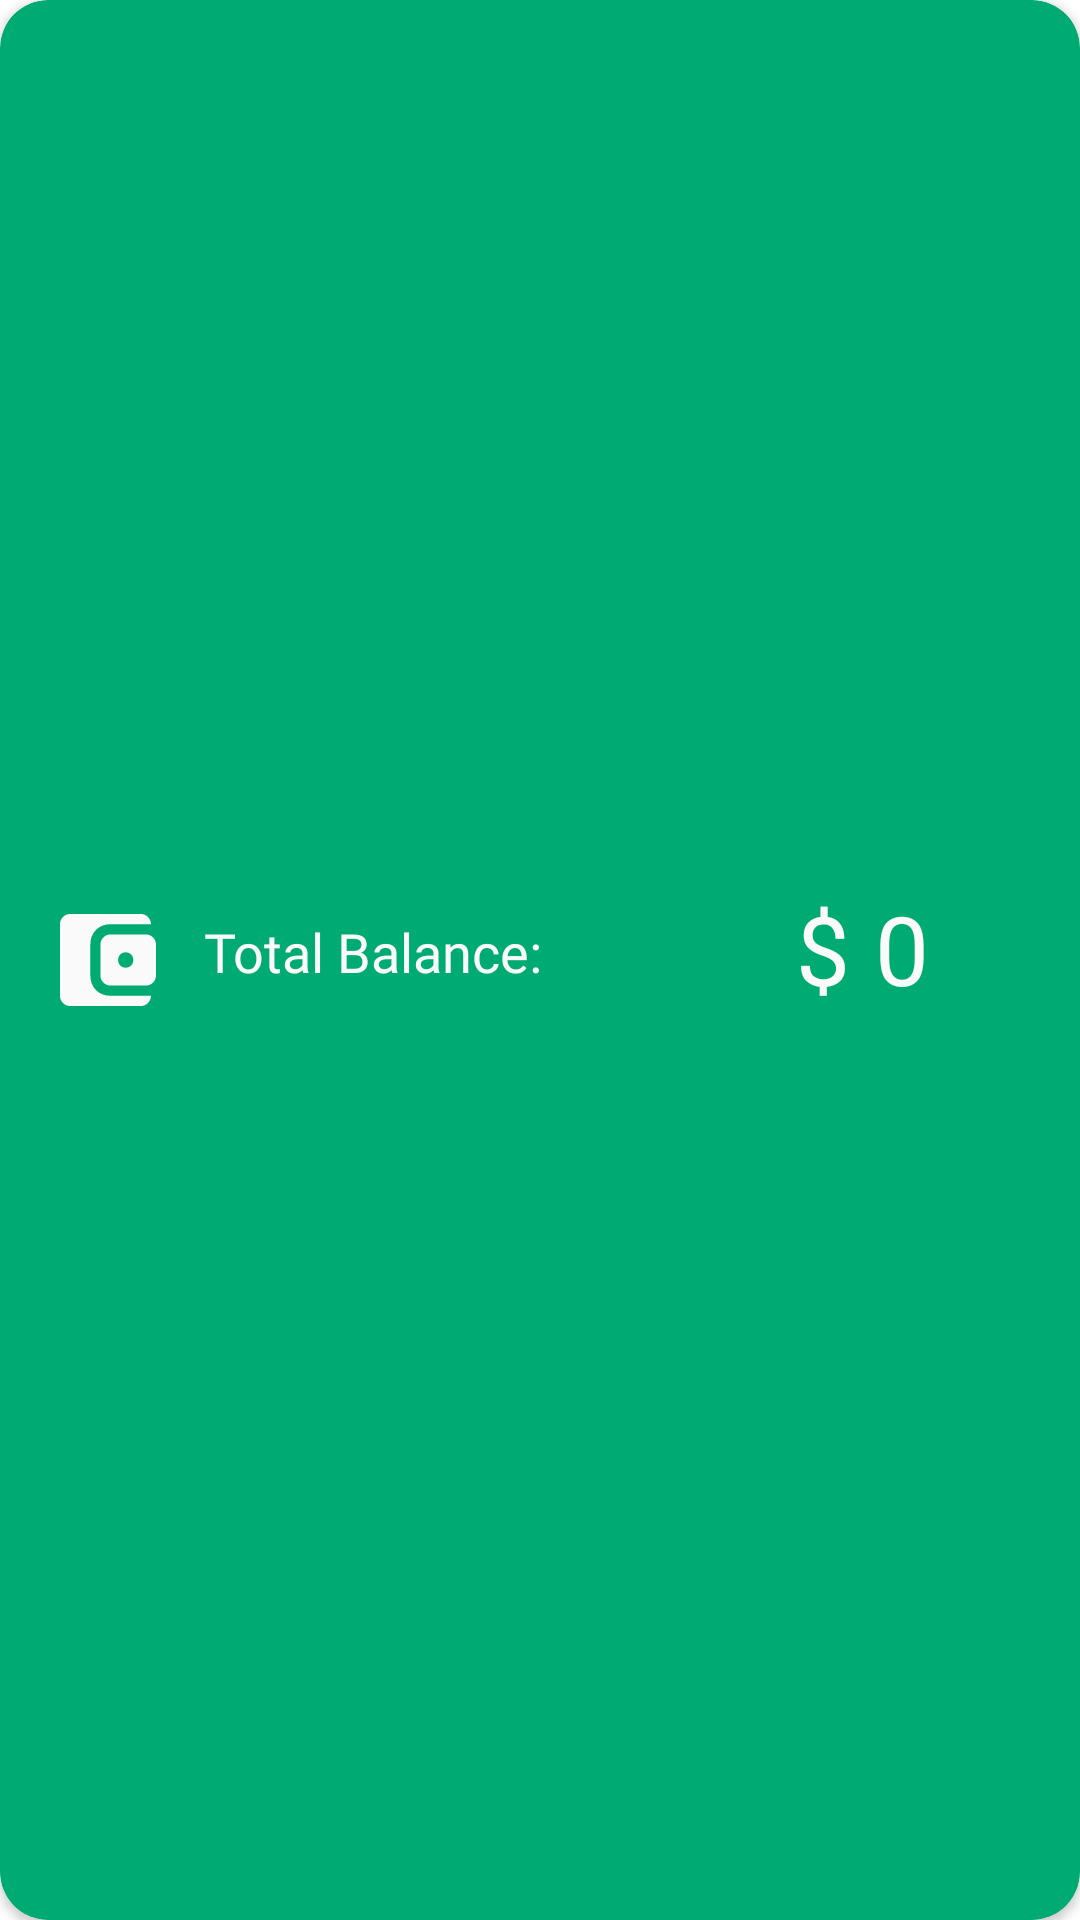

The Android layout XML behind this screen, and the referenced resources:
<!-- AndroidManifest.xml: application theme Theme.ExpenseManager -->
<!-- res/layout/expense_total_layout.xml -->
<?xml version="1.0" encoding="utf-8"?>
<androidx.cardview.widget.CardView
    xmlns:android="http://schemas.android.com/apk/res/android"
    xmlns:app="http://schemas.android.com/apk/res-auto"
    android:layout_width="match_parent"
    android:layout_height="80dp"
    android:backgroundTint="@color/surf_green"
    app:cardCornerRadius="@dimen/dimen_16"
    android:layout_margin="@dimen/dimen_12"
    app:cardBackgroundColor="#867AE9"
    >
    <androidx.constraintlayout.widget.ConstraintLayout
        android:layout_width="match_parent"
        android:layout_height="match_parent">

        <ImageView
            android:id="@+id/ivWallet"
            android:layout_width="@dimen/dimen_32"
            android:layout_height="@dimen/dimen_32"
            android:layout_marginStart="20dp"
            android:src="@drawable/ic_wallet"
            app:layout_constraintStart_toStartOf="parent"
            app:layout_constraintTop_toTopOf="parent"
            app:layout_constraintBottom_toBottomOf="parent"/>



























        










        <TextView
            android:id="@+id/total_balance"
            android:layout_width="wrap_content"
            android:layout_height="wrap_content"
            android:layout_marginStart="@dimen/dimen_16"
            android:layout_marginBottom="@dimen/dimen_6"
            android:fontFamily="@font/raleway_medium"
            android:fontFeatureSettings="pnum, lnum"
            android:text="@string/total_balance_text"
            android:textColor="@color/white"
            android:textSize="18sp"
            app:layout_constraintBottom_toBottomOf="parent"
            app:layout_constraintStart_toEndOf="@id/ivWallet"
            app:layout_constraintTop_toTopOf="parent"/>

        <TextView
            android:id="@+id/total_balance_amount"
            android:layout_width="wrap_content"
            android:layout_height="wrap_content"
            android:layout_marginStart="34dp"
            android:layout_marginBottom="@dimen/dimen_8"
            android:fontFeatureSettings="pnum, lnum"
            android:fontFamily="@font/raleway_bold"
            android:text="@string/total_balance_amount"
            android:textColor="@color/white"
            android:textSize="32sp"
            app:layout_constraintBottom_toBottomOf="parent"
            app:layout_constraintStart_toEndOf="@+id/total_balance"
            app:layout_constraintEnd_toEndOf="parent"
            app:layout_constraintTop_toTopOf="parent" />

        <TextView
            android:id="@+id/total_income"
            android:layout_width="wrap_content"
            android:layout_height="wrap_content"
            android:fontFamily="@font/poppins_medium"
            android:text="@string/total_income"
            android:textColor="@color/white"
            android:textSize="15sp"
            app:layout_constraintBottom_toBottomOf="parent"
            app:layout_constraintHorizontal_bias="0.720"
            app:layout_constraintLeft_toLeftOf="parent"
            app:layout_constraintRight_toRightOf="parent"
            app:layout_constraintTop_toTopOf="parent"
            app:layout_constraintVertical_bias="0.206"
            android:visibility="gone"/>

        <TextView
            android:id="@+id/total_income_amount"
            android:layout_width="wrap_content"
            android:layout_height="wrap_content"
            android:layout_marginStart="300dp"
            android:fontFamily="@font/poppins_medium"
            android:text="@string/total_income_amount"
            android:textColor="@color/white"
            android:textSize="20sp"
            app:layout_constraintBottom_toBottomOf="parent"
            app:layout_constraintRight_toRightOf="parent"
            app:layout_constraintStart_toEndOf="@id/total_income"
            app:layout_constraintStart_toStartOf="parent"
            app:layout_constraintTop_toTopOf="parent"
            app:layout_constraintVertical_bias="0.179"
            android:visibility="gone"/>

        <TextView
            android:id="@+id/total_expense"
            android:layout_width="wrap_content"
            android:layout_height="wrap_content"
            android:fontFamily="@font/poppins_medium"
            android:text="@string/total_expense"
            android:textColor="@color/white"
            android:textSize="15sp"
            app:layout_constraintBottom_toBottomOf="parent"
            app:layout_constraintHorizontal_bias="0.730"
            app:layout_constraintLeft_toLeftOf="parent"
            app:layout_constraintRight_toRightOf="parent"
            app:layout_constraintTop_toTopOf="parent"
            app:layout_constraintVertical_bias="0.78"
            android:visibility="gone"/>

        <TextView
            android:id="@+id/total_expense_amount"
            android:layout_width="wrap_content"
            android:layout_height="wrap_content"
            android:layout_marginStart="300dp"
            android:fontFamily="@font/poppins_medium"
            android:text="@string/total_expense_amount"
            android:textColor="@color/white"
            android:textSize="20sp"
            app:layout_constraintBottom_toBottomOf="parent"
            app:layout_constraintRight_toRightOf="parent"
            app:layout_constraintStart_toEndOf="@id/total_income"
            app:layout_constraintStart_toStartOf="parent"
            app:layout_constraintTop_toTopOf="parent"
            app:layout_constraintVertical_bias="0.78"
            android:visibility="gone"/>
    </androidx.constraintlayout.widget.ConstraintLayout>

</androidx.cardview.widget.CardView>
<!-- resources referenced by this layout -->
<resources>
  <color name="surf_green">#00AB73</color>
  <color name="white">#FAFAFA</color>
  <dimen name="dimen_12">12dp</dimen>
  <dimen name="dimen_16">16dp</dimen>
  <dimen name="dimen_32">32dp</dimen>
  <dimen name="dimen_6">6dp</dimen>
  <dimen name="dimen_8">8dp</dimen>
  <!-- drawable ic_wallet (drawable) -->
  <vector xmlns:android="http://schemas.android.com/apk/res/android"
      android:width="27dp"
      android:height="26dp"
      android:viewportWidth="27"
      android:viewportHeight="26">
    <path
        android:pathData="M18.474,15.167C19.09,15.167 19.599,14.962 20.001,14.553C20.404,14.144 20.605,13.626 20.605,13C20.605,12.374 20.404,11.856 20.001,11.447C19.599,11.038 19.09,10.833 18.474,10.833C17.858,10.833 17.349,11.038 16.946,11.447C16.543,11.856 16.342,12.374 16.342,13C16.342,13.626 16.543,14.144 16.946,14.553C17.349,14.962 17.858,15.167 18.474,15.167ZM14.21,20.222C13.429,20.222 12.76,19.94 12.204,19.374C11.647,18.808 11.368,18.128 11.368,17.333V8.667C11.368,7.872 11.647,7.192 12.204,6.626C12.76,6.06 13.429,5.778 14.21,5.778H24.158C24.94,5.778 25.609,6.06 26.166,6.626C26.722,7.192 27,7.872 27,8.667V17.333C27,18.128 26.722,18.808 26.166,19.374C25.609,19.94 24.94,20.222 24.158,20.222H14.21ZM2.842,26C2.061,26 1.391,25.717 0.834,25.152C0.278,24.586 0,23.906 0,23.111V2.889C0,2.094 0.278,1.414 0.834,0.848C1.391,0.283 2.061,0 2.842,0H22.737C23.518,0 24.188,0.283 24.745,0.848C25.301,1.414 25.579,2.094 25.579,2.889H14.21C12.529,2.889 11.161,3.424 10.108,4.495C9.054,5.567 8.526,6.957 8.526,8.667V17.333C8.526,19.043 9.054,20.433 10.108,21.503C11.161,22.575 12.529,23.111 14.21,23.111H25.579C25.579,23.906 25.301,24.586 24.745,25.152C24.188,25.717 23.518,26 22.737,26H2.842Z"
        android:fillColor="#FAFAFA"/>
  </vector>
  <string name="total_balance_amount">$ 0</string>
  <string name="total_balance_text">Total Balance:</string>
  <string name="total_expense">Expense:</string>
  <string name="total_expense_amount">$ 0</string>
  <string name="total_income">Income:</string>
  <string name="total_income_amount">$ 0</string>
  <style name="Theme.ExpenseManager" parent="Theme.MaterialComponents.DayNight.NoActionBar">
          
          <item name="colorPrimary">@color/purple_500</item>
          <item name="colorPrimaryVariant">@color/purple_700</item>
          <item name="colorOnPrimary">@color/white</item>
          
          <item name="colorSecondary">@color/teal_200</item>
          <item name="colorSecondaryVariant">@color/teal_700</item>
          <item name="colorOnSecondary">@color/black</item>
          
          <item name="android:statusBarColor" tools:targetApi="l">#FAFAFA</item>
          <item name="android:windowLightStatusBar">true</item>
          
      </style>
  <color name="purple_500">#707070</color>
  <color name="purple_700">#FF3700B3</color>
  <color name="teal_200">#FF03DAC5</color>
  <color name="teal_700">#FF018786</color>
  <color name="black">#FF000000</color>
</resources>
